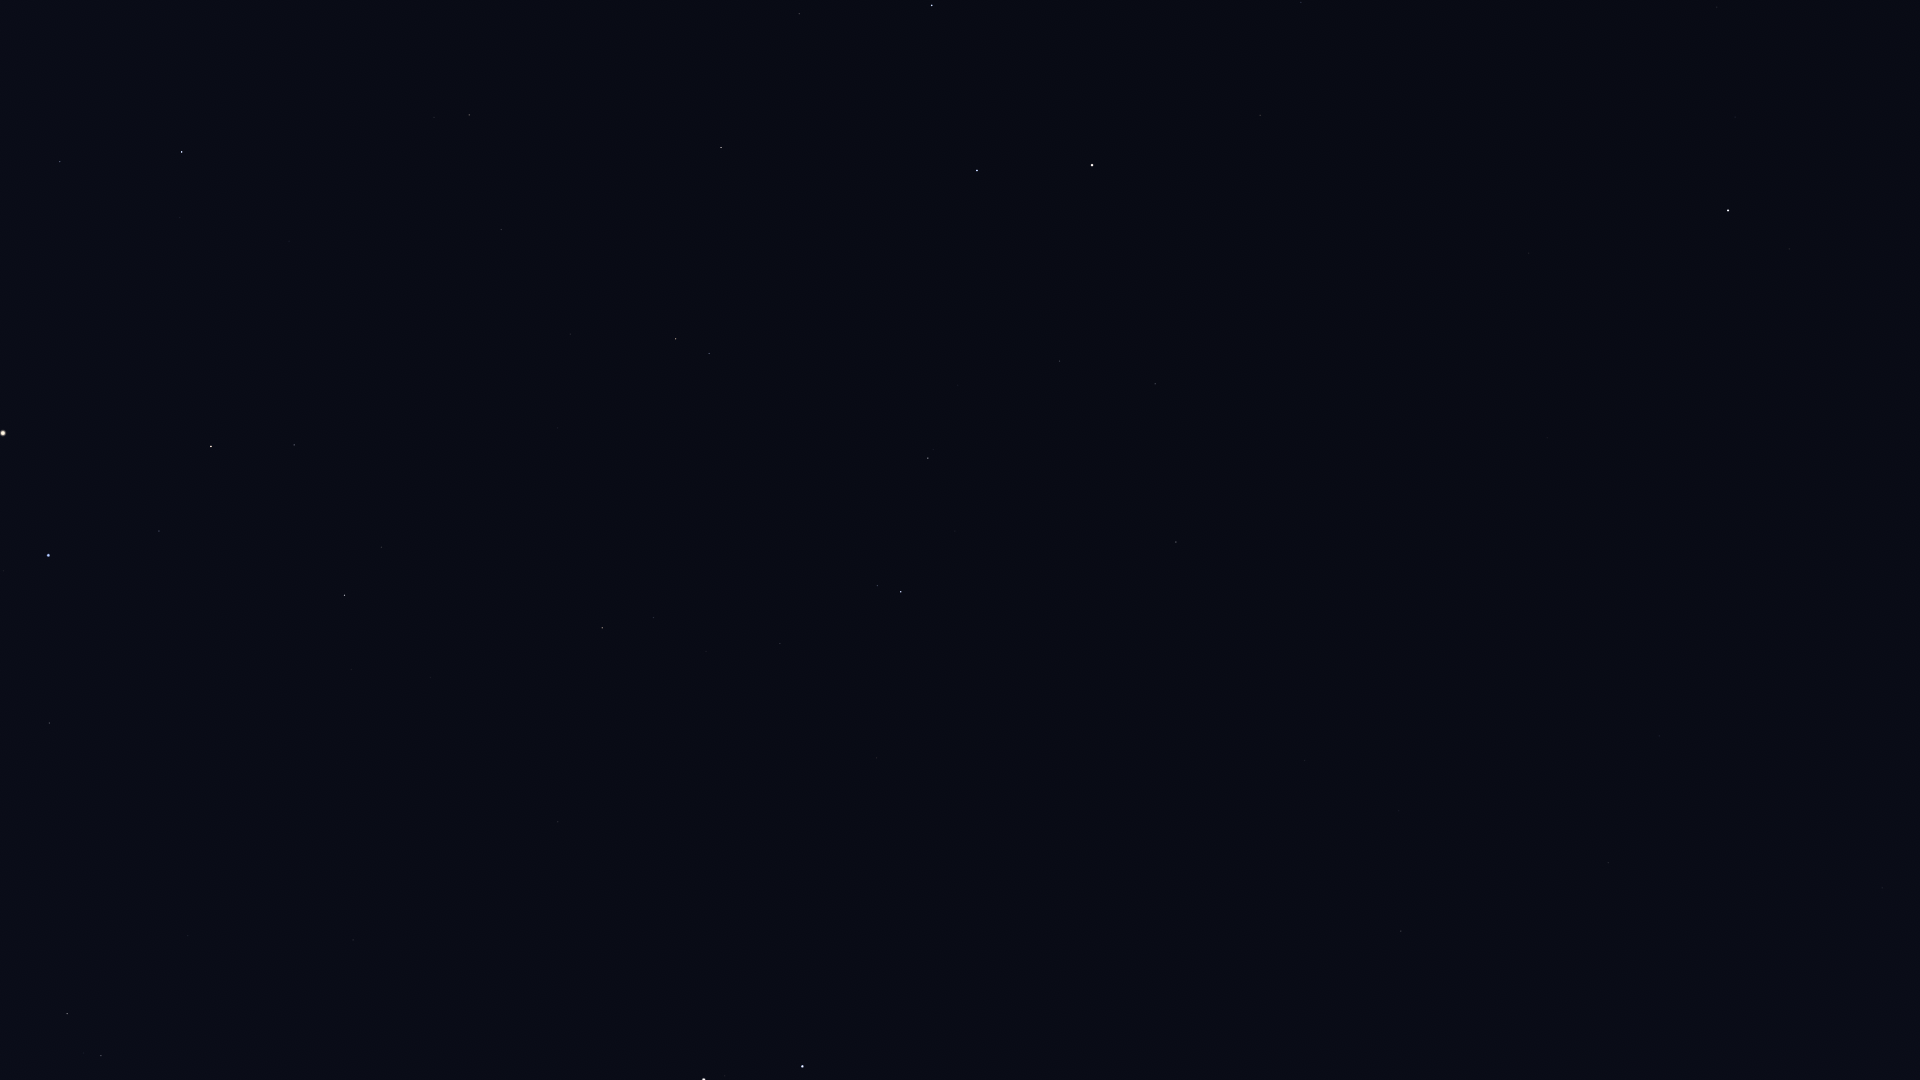

The table this chart was drawn from, first rows:
Star_ID, Name, X, Y
13192, Nushagak, 1903, 587
16228, HIP 16228, 1882, 888
17847, Atlas, 3, 433
17959, HIP 17959, 1795, 625
18505, HIP 18505, 1795, 820
22783, HIP 22783, 1659, 736
24003, Mago, 1641, 656
25110, HIP 25110, 1670, 440
30060, HIP 30060, 1399, 811
32916, Nervia, 1076, 1065
33449, HIP 33449, 1305, 761
36145, HIP 36145, 1103, 842
36850, Castor, 803, 1067
40687, Násti, 1206, 559
40843, HIP 40843, 592, 950
40881, Piautos, 531, 986
41075, Alsciaukat, 877, 758
41704, Muscida, 1176, 542
42446, Gakyid, 261, 1023
42556, Meleph, 392, 946
42806, Asellus Borealis, 423, 912
42911, Asellus Australis, 353, 940
43109, Ashlesha, 101, 1056
43587, Copernicus, 537, 801
43674, Stribor, 626, 750
44066, Acubens, 188, 936
44127, Talitha, 901, 592
44248, HIP 44248, 780, 644
44471, Alkaphrah, 877, 586
44700, HIP 44700, 706, 652
44946, Nahn, 376, 784
45688, HIP 45688, 654, 618
45860, HIP 45860, 602, 628
46471, Intercrus, 813, 515
46750, Alterf, 351, 670
46952, HIP 46952, 622, 559
47087, Illyrian, 587, 564
47508, Subra, 49, 723
48455, Rasalas, 381, 547
49593, HIP 49593, 558, 428
49669, Regulus, 48, 556
50335, Adhafera, 294, 445
50372, Tania Borealis, 709, 354
50583, Algieba, 211, 447
50801, Tania Australis, 676, 339
51233, HIP 51233, 570, 334
53229, Praecipua, 501, 230
53721, Chalawan, 635, 192
53910, Merak, 977, 171
54061, Dubhe, 1092, 165
54539, HIP 54539, 721, 148
54872, Zosma, 182, 152
54879, Chertan, 60, 162
55219, Alula Borealis, 469, 115
56211, Giausar, 1260, 115
56508, Formosa, 174, 35
57399, Taiyangshou, 799, 14
57820, Aniara, 1016, 28
58001, Phecda, 932, 6
58952, Tonatiuh, 1435, 99
... 3 more rows
